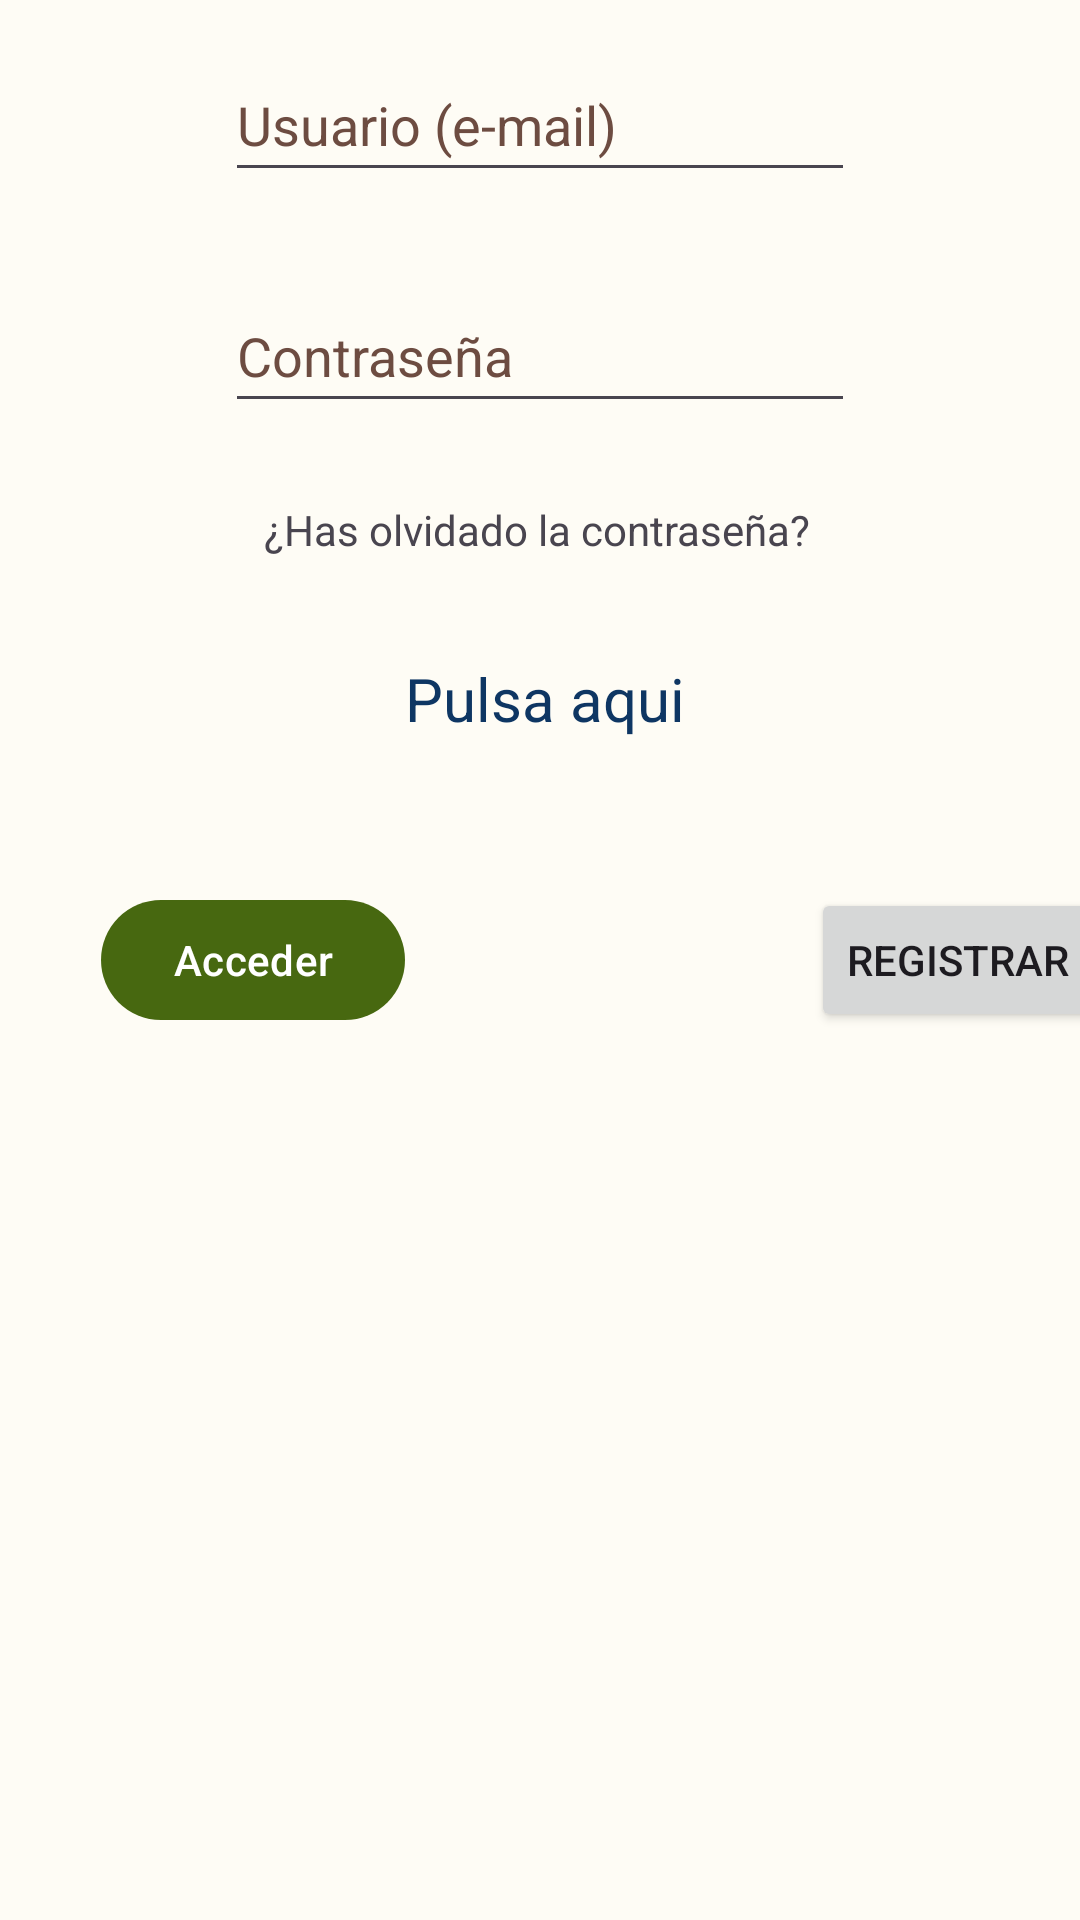

This screen was rendered from an Android layout file. Write that file and the resources it references.
<!-- AndroidManifest.xml: application theme Theme.QRemember -->
<!-- res/layout/activity_start.xml -->
<?xml version="1.0" encoding="utf-8"?>
<androidx.constraintlayout.widget.ConstraintLayout xmlns:android="http://schemas.android.com/apk/res/android"
    xmlns:app="http://schemas.android.com/apk/res-auto"
    xmlns:tools="http://schemas.android.com/tools"
    android:id="@+id/constraintLayout"
    android:layout_width="match_parent"
    android:layout_height="match_parent"
    android:background="@drawable/watercolor_background"
    tools:context=".activities.StartActivity">

    <EditText
        android:id="@+id/tvContrasenia"
        style="@style/Widget.AppCompat.Light.AutoCompleteTextView"
        android:layout_width="wrap_content"
        android:layout_height="wrap_content"
        android:layout_marginTop="29dp"
        android:autofillHints="@string/contrasenia"
        android:ems="10"
        android:hint="@string/contrasenia"
        android:inputType="textPassword"
        android:minWidth="200dp"
        android:minHeight="48dp"
        android:text=""
        android:textColorHint="#6D4C41"
        app:layout_constraintStart_toStartOf="@+id/tvUsuario"
        app:layout_constraintTop_toBottomOf="@+id/tvUsuario"
        tools:ignore="LabelFor" />

    <TextView
        android:id="@+id/tvOlvidar"
        android:layout_width="wrap_content"
        android:layout_height="wrap_content"
        android:layout_marginStart="13dp"
        android:layout_marginTop="26dp"
        android:text="@string/olvidar_contrasenia"
        app:layout_constraintStart_toStartOf="@+id/tvContrasenia"
        app:layout_constraintTop_toBottomOf="@+id/tvContrasenia" />

    <TextView
        android:id="@+id/tvPulsaAqui"
        android:layout_width="wrap_content"
        android:layout_height="wrap_content"
        android:layout_marginTop="23dp"
        android:layout_marginEnd="42dp"
        android:clickable="true"
        android:focusable="true"
        android:focusableInTouchMode="true"
        android:gravity="center"
        android:minHeight="48dp"
        android:text="@string/pulsame"
        android:textColor="@color/azul_2"
        android:textSize="20sp"
        app:layout_constraintEnd_toEndOf="@+id/tvOlvidar"
        app:layout_constraintTop_toBottomOf="@+id/tvOlvidar" />

    <EditText
        android:id="@+id/tvUsuario"
        android:layout_width="wrap_content"
        android:layout_height="wrap_content"
        android:layout_marginTop="16dp"
        android:autofillHints="@string/usuario"
        android:ems="10"
        android:hint="@string/usuario"
        android:inputType="textEmailAddress"
        android:minWidth="200dp"
        android:minHeight="48dp"
        android:text=""
        android:textColorHint="#6D4C41"
        app:layout_constraintEnd_toEndOf="parent"
        app:layout_constraintStart_toStartOf="parent"
        app:layout_constraintTop_toTopOf="parent"
        tools:ignore="LabelFor" />

    <Button
        android:id="@+id/btnRegistrar"
        style="@style/ShapeAppearanceOverlay.Material3.Button"
        android:layout_width="wrap_content"
        android:layout_height="wrap_content"
        android:layout_marginStart="42dp"
        android:layout_marginTop="39dp"
        android:text="@string/registrar"
        app:layout_constraintStart_toEndOf="@+id/tvPulsaAqui"
        app:layout_constraintTop_toBottomOf="@+id/tvPulsaAqui" />

    <com.google.android.material.button.MaterialButton
        android:id="@+id/btnLogin"
        android:layout_width="wrap_content"
        android:layout_height="wrap_content"
        android:layout_marginTop="39dp"
        android:text="@string/acceder"
        app:layout_constraintEnd_toStartOf="@+id/tvPulsaAqui"
        app:layout_constraintTop_toBottomOf="@+id/tvPulsaAqui" />

</androidx.constraintlayout.widget.ConstraintLayout>
<!-- resources referenced by this layout -->
<resources>
  <color name="azul_2">#0E3663</color>
  <string name="acceder">Acceder</string>
  <string name="contrasenia">Contraseña</string>
  <string name="olvidar_contrasenia">¿Has olvidado la contraseña?</string>
  <string name="pulsame">Pulsa aqui</string>
  <string name="registrar">Registrar</string>
  <string name="usuario">Usuario (e-mail)</string>
  <color name="my_app_primary">#476810</color>
  <color name="my_app_primary_dark">#ffd0bcff</color>
  <color name="my_app_secondary">#586249</color>
  <color name="my_app_background">#FEFCF5</color>
  <color name="my_app_error">#BA1A1A</color>
  <color name="my_app_primary_variant">#ACD370</color>
  <color name="my_app_secondary_variant">#213600</color>
  <color name="my_app_surface">#FEFCF5</color>
  <color name="my_app_on_primary">#FFFFFF</color>
  <color name="my_app_on_secondary">#FFFFFF</color>
  <color name="my_app_on_background">#1B1C18</color>
  <color name="my_app_on_error">#FFFFFF</color>
  <color name="my_app_on_surface">#1B1C18</color>
  <color name="mtrl_scrim">#FF018786</color>
  <color name="my_app_primary_inverse">#ACD370</color>
  <color name="my_app_primary_container">#C7F089</color>
  <color name="my_app_on_primary_container">#121F00</color>
  <color name="my_app_secondary_container">#DCE7C7</color>
  <color name="my_app_on_secondary_container">#161E0A</color>
  <color name="my_app_tertiary">#386662</color>
  <color name="my_app_on_tertiary">#FFFFFF</color>
  <color name="my_app_tertiary_container">#BCECE6</color>
  <color name="my_app_on_tertiary_container">#00201E</color>
  <color name="my_app_surface_variant">#E1E4D5</color>
  <color name="my_app_on_surface_variant">#45483D</color>
  <color name="my_app_inverse_surface">#30312C</color>
  <color name="my_app_inverse_on_surface">#F2F1E9</color>
  <color name="my_app_outline">#FF03DAC5</color>
  <color name="my_app_error_container">#FFDAD6</color>
  <color name="my_app_on_error_container">#410002</color>
</resources>
